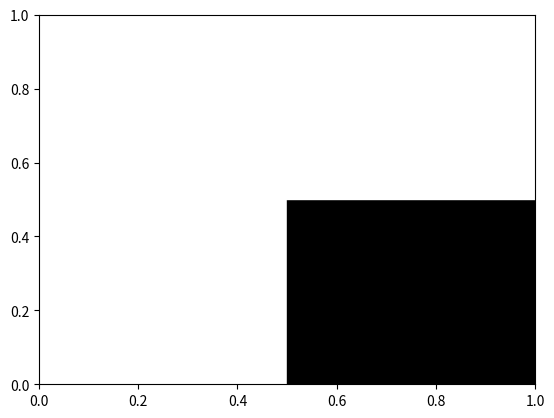

Here is the Python script that generated this plot:
import matplotlib.pyplot as plt
from matplotlib import animation
import numpy as np
import random

# === パズル定義 ===
rows, cols = 5, 5
grid = np.zeros((rows, cols), dtype=int)
numbered_walls = {(0,1):0, (1,3):1, (3,1):2}
for (r, c), v in numbered_walls.items(): grid[r, c] = 10
original_numbers = numbered_walls.copy()

def compute_shine(lights):
    shines = np.zeros_like(grid, dtype=bool)
    for r in range(rows):
        for c in range(cols):
            if lights[r,c]==2:
                shines[r,c]=True
                for dr,dc in [(-1,0),(1,0),(0,-1),(0,1)]:
                    rr,cc=r+dr,c+dc
                    while 0<=rr<rows and 0<=cc<cols:
                        if grid[rr,cc]==10: break
                        shines[rr,cc]=True
                        rr+=dr; cc+=dc
    return shines

def remaining_number(lights):
    remain={}
    for (r,c),v in original_numbers.items():
        cnt=0
        for dr,dc in [(-1,0),(1,0),(0,-1),(0,1)]:
            rr,cc=r+dr,c+dc
            if 0<=rr<rows and 0<=cc<cols and lights[rr,cc]==2: cnt+=1
        remain[(r,c)]=max(v-cnt,0)
    return remain

def check_clear(lights):
    shines = compute_shine(lights)
    for r in range(rows):
        for c in range(cols):
            if grid[r,c]==0 and not shines[r,c]: return False
    for r in range(rows):
        for c in range(cols):
            if lights[r,c]==2:
                for dr,dc in [(-1,0),(1,0),(0,-1),(0,1)]:
                    rr,cc=r+dr,c+dc
                    while 0<=rr<rows and 0<=cc<cols:
                        if grid[rr,cc]==10: break
                        if lights[rr,cc]==2: return False
                        rr+=dr; cc+=dc
    remain = remaining_number(lights)
    if any(v>0 for v in remain.values()): return False
    return True

# === バケツリレー学習 ===
Q={}
alpha=0.2; gamma=0.9; epsilon=0.3; episodes=1600

for ep in range(episodes):
    lights = np.zeros_like(grid)
    history_actions=[]
    for step in range(25):
        shines=compute_shine(lights)
        actions=[(r,c) for r in range(rows) for c in range(cols)
                if grid[r,c]==0 and lights[r,c]==0 and not shines[r,c]
                and all(remaining_number(lights).get((r+dr,c+dc),0)>0
                        for dr,dc in [(-1,0),(1,0),(0,-1),(0,1)]
                        if 0<=r+dr<rows and 0<=c+dc<cols and grid[r+dr,c+dc]==10)]
        if not actions: break
        if random.random()<epsilon: action=random.choice(actions)
        else:
            q_vals={a:Q.get(tuple(lights.flatten()),{}).get(a,0) for a in actions}
            action=max(q_vals,key=lambda x:q_vals[x])
        lights[action]=2
        history_actions.append((tuple(lights.flatten()), action))
        if check_clear(lights): break

    # バケツリレー報酬分配
    reward = 100 if check_clear(lights) else 0
    for i, (state, action) in enumerate(reversed(history_actions)):
        if state not in Q: Q[state]={}
        Q[state][action]=Q[state].get(action,0)+alpha*(reward - Q[state].get(action,0))
        reward *= gamma  # 前の行動には少しずつ減衰報酬

# --- 学習結果で解を生成 ---
lights = np.zeros_like(grid)
history=[lights.copy()]
for _ in range(25):
    state=tuple(lights.flatten())
    shines=compute_shine(lights)
    actions=[(r,c) for r in range(rows) for c in range(cols)
             if grid[r,c]==0 and lights[r,c]==0 and not shines[r,c]
             and all(remaining_number(lights).get((r+dr,c+dc),0)>0
                    for dr,dc in [(-1,0),(1,0),(0,-1),(0,1)]
                    if 0<=r+dr<rows and 0<=c+dc<cols and grid[r+dr,c+dc]==10)]
    if not actions: break
    q_vals={a:Q.get(state,{}).get(a,0) for a in actions}
    action=max(q_vals,key=lambda x:q_vals[x])
    lights[action]=2
    history.append(lights.copy())
    if check_clear(lights): break

# --- アニメーション ---
fig, ax = plt.subplots()
rects=[]
for r in range(rows):
    row_rects=[]
    for c in range(cols):
        color="black" if grid[r,c]==10 else "white"
        rect=plt.Rectangle((c-0.5,r-0.5),1,1,color=color)
        ax.add_patch(rect)
        row_rects.append(rect)
    rects.append(row_rects)

dots=[]
texts=[]
def update(frame):
    lights=history[frame]
    shines=compute_shine(lights)
    remain=remaining_number(lights)
    for r in range(rows):
        for c in range(cols):
            if grid[r,c]==0: rects[r][c].set_facecolor("yellow" if shines[r,c] else "white")
    for dot in dots: dot.remove()
    dots.clear()
    for r in range(rows):
        for c in range(cols):
            if lights[r,c]==2: dots.append(ax.plot(c,r,"o",color="orange",markersize=18)[0])
    for t in texts: t.remove()
    texts.clear()
    for (r,c),v in remain.items():
        text="😄" if v==0 else str(v)
        texts.append(ax.text(c,r,text,color="white",ha="center",va="center",fontsize=14,weight="bold"))
    return rects+dots+texts

ani = animation.FuncAnimation(fig, update, frames=len(history), interval=500, repeat=False)
plt.show()
